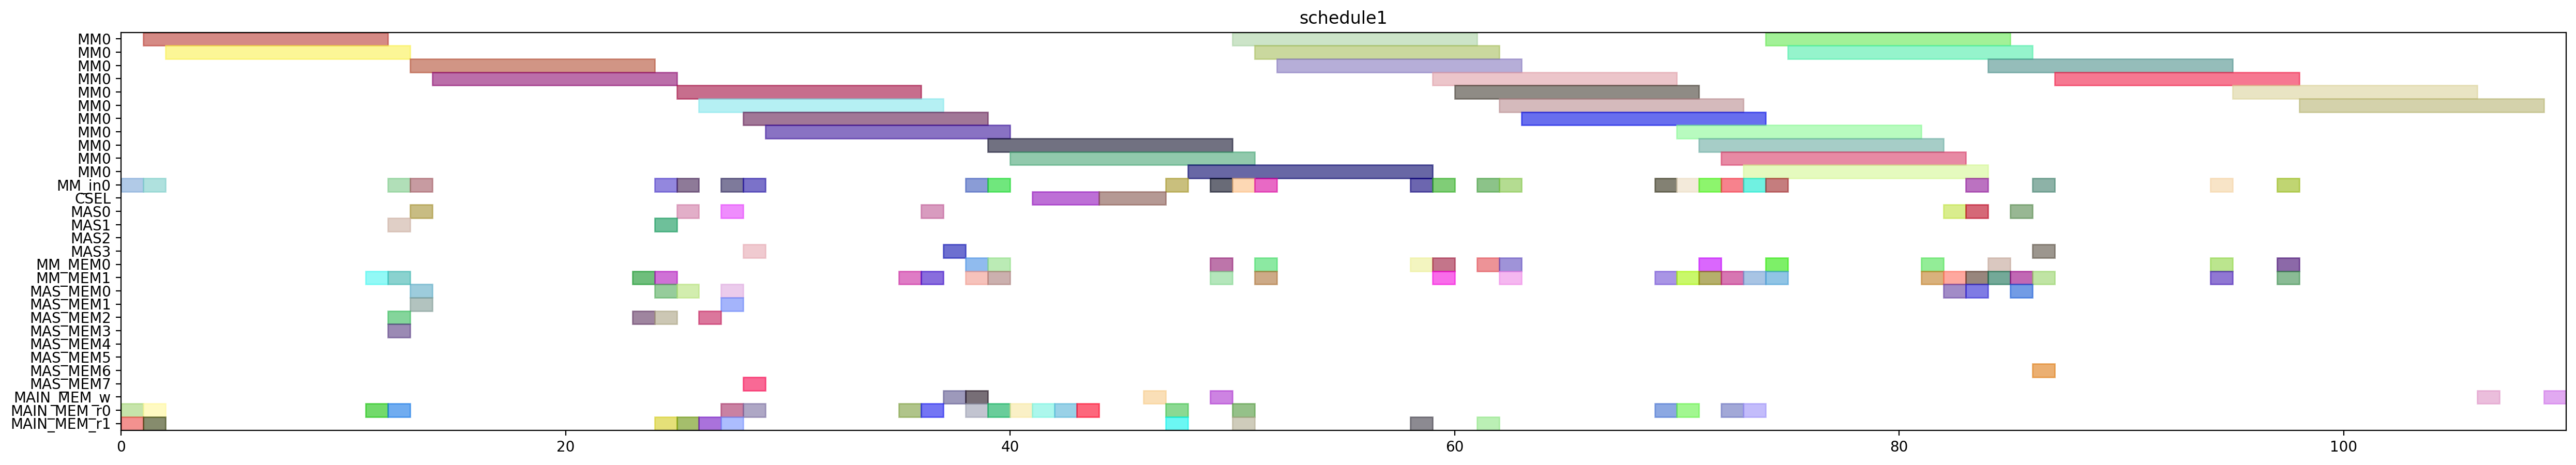

Generate this figure with Python:
from pyschedule import Scenario, solvers, plotters, alt


def solve():
	horizon = 194
	S = Scenario("schedule1", horizon=horizon)

	# resource
	MM = S.Resources('MM', num=1, size=11)
	MM_in = S.Resources('MM_in', num=1)
	CSEL = S.Resource('CSEL')
	MAS = S.Resources('MAS', num=4, size=1, periods=range(1, horizon))
	MM_MEM = S.Resources('MM_MEM', num=2)
	MAS_MEM = S.Resources('MAS_MEM', num=8)
	MAIN_MEM_w = S.Resource('MAIN_MEM_w', size=1)
	MAIN_MEM_r = S.Resources('MAIN_MEM_r', num=2)

	# result of previous scheduling
	t21_in = S.Task('t21_in', length=1, delay_cost=1)
	S += t21_in >= 0
	t21_in += MM_in[0]

	t21_mem0 = S.Task('t21_mem0', length=1, delay_cost=1)
	S += t21_mem0 >= 0
	t21_mem0 += MAIN_MEM_r[0]

	t21_mem1 = S.Task('t21_mem1', length=1, delay_cost=1)
	S += t21_mem1 >= 0
	t21_mem1 += MAIN_MEM_r[1]

	t20_in = S.Task('t20_in', length=1, delay_cost=1)
	S += t20_in >= 1
	t20_in += MM_in[0]

	t20_mem0 = S.Task('t20_mem0', length=1, delay_cost=1)
	S += t20_mem0 >= 1
	t20_mem0 += MAIN_MEM_r[0]

	t20_mem1 = S.Task('t20_mem1', length=1, delay_cost=1)
	S += t20_mem1 >= 1
	t20_mem1 += MAIN_MEM_r[1]

	t21 = S.Task('t21', length=11, delay_cost=1)
	S += t21 >= 1
	t21 += MM[0]

	t20 = S.Task('t20', length=11, delay_cost=1)
	S += t20 >= 2
	t20 += MM[0]

	xit21_mem0 = S.Task('xit21_mem0', length=1, delay_cost=1)
	S += xit21_mem0 >= 11
	xit21_mem0 += MAIN_MEM_r[0]

	xit21_mem1 = S.Task('xit21_mem1', length=1, delay_cost=1)
	S += xit21_mem1 >= 11
	xit21_mem1 += MM_MEM[1]

	xi2t41_in = S.Task('xi2t41_in', length=1, delay_cost=1)
	S += xi2t41_in >= 12
	xi2t41_in += MM_in[0]

	xi2t41_mem0 = S.Task('xi2t41_mem0', length=1, delay_cost=1)
	S += xi2t41_mem0 >= 12
	xi2t41_mem0 += MAS_MEM[2]

	xi2t41_mem1 = S.Task('xi2t41_mem1', length=1, delay_cost=1)
	S += xi2t41_mem1 >= 12
	xi2t41_mem1 += MAS_MEM[3]

	xit20_mem0 = S.Task('xit20_mem0', length=1, delay_cost=1)
	S += xit20_mem0 >= 12
	xit20_mem0 += MAIN_MEM_r[0]

	xit20_mem1 = S.Task('xit20_mem1', length=1, delay_cost=1)
	S += xit20_mem1 >= 12
	xit20_mem1 += MM_MEM[1]

	xit21 = S.Task('xit21', length=1, delay_cost=1)
	S += xit21 >= 12
	xit21 += MAS[1]

	xi2t40_in = S.Task('xi2t40_in', length=1, delay_cost=1)
	S += xi2t40_in >= 13
	xi2t40_in += MM_in[0]

	xi2t40_mem0 = S.Task('xi2t40_mem0', length=1, delay_cost=1)
	S += xi2t40_mem0 >= 13
	xi2t40_mem0 += MAS_MEM[0]

	xi2t40_mem1 = S.Task('xi2t40_mem1', length=1, delay_cost=1)
	S += xi2t40_mem1 >= 13
	xi2t40_mem1 += MAS_MEM[1]

	xi2t41 = S.Task('xi2t41', length=11, delay_cost=1)
	S += xi2t41 >= 13
	xi2t41 += MM[0]

	xit20 = S.Task('xit20', length=1, delay_cost=1)
	S += xit20 >= 13
	xit20 += MAS[0]

	xi2t40 = S.Task('xi2t40', length=11, delay_cost=1)
	S += xi2t40 >= 14
	xi2t40 += MM[0]

	D_a_1_mem0 = S.Task('D_a_1_mem0', length=1, delay_cost=1)
	S += D_a_1_mem0 >= 23
	D_a_1_mem0 += MAS_MEM[2]

	D_a_1_mem1 = S.Task('D_a_1_mem1', length=1, delay_cost=1)
	S += D_a_1_mem1 >= 23
	D_a_1_mem1 += MM_MEM[1]

	D_a_0_mem0 = S.Task('D_a_0_mem0', length=1, delay_cost=1)
	S += D_a_0_mem0 >= 24
	D_a_0_mem0 += MAS_MEM[0]

	D_a_0_mem1 = S.Task('D_a_0_mem1', length=1, delay_cost=1)
	S += D_a_0_mem1 >= 24
	D_a_0_mem1 += MM_MEM[1]

	D_a_1 = S.Task('D_a_1', length=1, delay_cost=1)
	S += D_a_1 >= 24
	D_a_1 += MAS[1]

	negD1_in = S.Task('negD1_in', length=1, delay_cost=1)
	S += negD1_in >= 24
	negD1_in += MM_in[0]

	negD1_mem0 = S.Task('negD1_mem0', length=1, delay_cost=1)
	S += negD1_mem0 >= 24
	negD1_mem0 += MAS_MEM[2]

	negD1_mem1 = S.Task('negD1_mem1', length=1, delay_cost=1)
	S += negD1_mem1 >= 24
	negD1_mem1 += MAIN_MEM_r[1]

	D_a_0 = S.Task('D_a_0', length=1, delay_cost=1)
	S += D_a_0 >= 25
	D_a_0 += MAS[0]

	negD0_in = S.Task('negD0_in', length=1, delay_cost=1)
	S += negD0_in >= 25
	negD0_in += MM_in[0]

	negD0_mem0 = S.Task('negD0_mem0', length=1, delay_cost=1)
	S += negD0_mem0 >= 25
	negD0_mem0 += MAS_MEM[0]

	negD0_mem1 = S.Task('negD0_mem1', length=1, delay_cost=1)
	S += negD0_mem1 >= 25
	negD0_mem1 += MAIN_MEM_r[1]

	negD1 = S.Task('negD1', length=11, delay_cost=1)
	S += negD1 >= 25
	negD1 += MM[0]

	N_b1_mem0 = S.Task('N_b1_mem0', length=1, delay_cost=1)
	S += N_b1_mem0 >= 26
	N_b1_mem0 += MAS_MEM[2]

	N_b1_mem1 = S.Task('N_b1_mem1', length=1, delay_cost=1)
	S += N_b1_mem1 >= 26
	N_b1_mem1 += MAIN_MEM_r[1]

	negD0 = S.Task('negD0', length=11, delay_cost=1)
	S += negD0 >= 26
	negD0 += MM[0]

	N1_in = S.Task('N1_in', length=1, delay_cost=1)
	S += N1_in >= 27
	N1_in += MM_in[0]

	N1_mem0 = S.Task('N1_mem0', length=1, delay_cost=1)
	S += N1_mem0 >= 27
	N1_mem0 += MAIN_MEM_r[0]

	N1_mem1 = S.Task('N1_mem1', length=1, delay_cost=1)
	S += N1_mem1 >= 27
	N1_mem1 += MAS_MEM[1]

	N_b0_mem0 = S.Task('N_b0_mem0', length=1, delay_cost=1)
	S += N_b0_mem0 >= 27
	N_b0_mem0 += MAS_MEM[0]

	N_b0_mem1 = S.Task('N_b0_mem1', length=1, delay_cost=1)
	S += N_b0_mem1 >= 27
	N_b0_mem1 += MAIN_MEM_r[1]

	N_b1 = S.Task('N_b1', length=1, delay_cost=1)
	S += N_b1 >= 27
	N_b1 += MAS[0]

	N0_in = S.Task('N0_in', length=1, delay_cost=1)
	S += N0_in >= 28
	N0_in += MM_in[0]

	N0_mem0 = S.Task('N0_mem0', length=1, delay_cost=1)
	S += N0_mem0 >= 28
	N0_mem0 += MAIN_MEM_r[0]

	N0_mem1 = S.Task('N0_mem1', length=1, delay_cost=1)
	S += N0_mem1 >= 28
	N0_mem1 += MAS_MEM[7]

	N1 = S.Task('N1', length=11, delay_cost=1)
	S += N1 >= 28
	N1 += MM[0]

	N_b0 = S.Task('N_b0', length=1, delay_cost=1)
	S += N_b0 >= 28
	N_b0 += MAS[3]

	N0 = S.Task('N0', length=11, delay_cost=1)
	S += N0 >= 29
	N0 += MM[0]

	D1_mem0 = S.Task('D1_mem0', length=1, delay_cost=1)
	S += D1_mem0 >= 35
	D1_mem0 += MAIN_MEM_r[0]

	D1_mem1 = S.Task('D1_mem1', length=1, delay_cost=1)
	S += D1_mem1 >= 35
	D1_mem1 += MM_MEM[1]

	D0_mem0 = S.Task('D0_mem0', length=1, delay_cost=1)
	S += D0_mem0 >= 36
	D0_mem0 += MAIN_MEM_r[0]

	D0_mem1 = S.Task('D0_mem1', length=1, delay_cost=1)
	S += D0_mem1 >= 36
	D0_mem1 += MM_MEM[1]

	D1 = S.Task('D1', length=1, delay_cost=1)
	S += D1 >= 36
	D1 += MAS[0]

	D0 = S.Task('D0', length=1, delay_cost=1)
	S += D0 >= 37
	D0 += MAS[3]

	D1_w = S.Task('D1_w', length=1, delay_cost=1)
	S += D1_w >= 37
	D1_w += MAIN_MEM_w

	D0_w = S.Task('D0_w', length=1, delay_cost=1)
	S += D0_w >= 38
	D0_w += MAIN_MEM_w

	N21_in = S.Task('N21_in', length=1, delay_cost=1)
	S += N21_in >= 38
	N21_in += MM_in[0]

	N21_mem0 = S.Task('N21_mem0', length=1, delay_cost=1)
	S += N21_mem0 >= 38
	N21_mem0 += MM_MEM[0]

	N21_mem1 = S.Task('N21_mem1', length=1, delay_cost=1)
	S += N21_mem1 >= 38
	N21_mem1 += MM_MEM[1]

	Z1_mem0 = S.Task('Z1_mem0', length=1, delay_cost=1)
	S += Z1_mem0 >= 38
	Z1_mem0 += MAIN_MEM_r[0]

	N20_in = S.Task('N20_in', length=1, delay_cost=1)
	S += N20_in >= 39
	N20_in += MM_in[0]

	N20_mem0 = S.Task('N20_mem0', length=1, delay_cost=1)
	S += N20_mem0 >= 39
	N20_mem0 += MM_MEM[0]

	N20_mem1 = S.Task('N20_mem1', length=1, delay_cost=1)
	S += N20_mem1 >= 39
	N20_mem1 += MM_MEM[1]

	N21 = S.Task('N21', length=11, delay_cost=1)
	S += N21 >= 39
	N21 += MM[0]

	Z1_mem1 = S.Task('Z1_mem1', length=1, delay_cost=1)
	S += Z1_mem1 >= 39
	Z1_mem1 += MAIN_MEM_r[0]

	N20 = S.Task('N20', length=11, delay_cost=1)
	S += N20 >= 40
	N20 += MM[0]

	Z1_mem2 = S.Task('Z1_mem2', length=1, delay_cost=1)
	S += Z1_mem2 >= 40
	Z1_mem2 += MAIN_MEM_r[0]

	Z0_mem0 = S.Task('Z0_mem0', length=1, delay_cost=1)
	S += Z0_mem0 >= 41
	Z0_mem0 += MAIN_MEM_r[0]

	Z1 = S.Task('Z1', length=3, delay_cost=1)
	S += Z1 >= 41
	Z1 += CSEL

	Z0_mem1 = S.Task('Z0_mem1', length=1, delay_cost=1)
	S += Z0_mem1 >= 42
	Z0_mem1 += MAIN_MEM_r[0]

	Z0_mem2 = S.Task('Z0_mem2', length=1, delay_cost=1)
	S += Z0_mem2 >= 43
	Z0_mem2 += MAIN_MEM_r[0]

	Z0 = S.Task('Z0', length=3, delay_cost=1)
	S += Z0 >= 44
	Z0 += CSEL

	Z1_w = S.Task('Z1_w', length=1, delay_cost=1)
	S += Z1_w >= 46
	Z1_w += MAIN_MEM_w

	D21_in = S.Task('D21_in', length=1, delay_cost=1)
	S += D21_in >= 47
	D21_in += MM_in[0]

	D21_mem0 = S.Task('D21_mem0', length=1, delay_cost=1)
	S += D21_mem0 >= 47
	D21_mem0 += MAIN_MEM_r[0]

	D21_mem1 = S.Task('D21_mem1', length=1, delay_cost=1)
	S += D21_mem1 >= 47
	D21_mem1 += MAIN_MEM_r[1]

	D21 = S.Task('D21', length=11, delay_cost=1)
	S += D21 >= 48
	D21 += MM[0]

	N31_in = S.Task('N31_in', length=1, delay_cost=1)
	S += N31_in >= 49
	N31_in += MM_in[0]

	N31_mem0 = S.Task('N31_mem0', length=1, delay_cost=1)
	S += N31_mem0 >= 49
	N31_mem0 += MM_MEM[0]

	N31_mem1 = S.Task('N31_mem1', length=1, delay_cost=1)
	S += N31_mem1 >= 49
	N31_mem1 += MM_MEM[1]

	Z0_w = S.Task('Z0_w', length=1, delay_cost=1)
	S += Z0_w >= 49
	Z0_w += MAIN_MEM_w

	D20_in = S.Task('D20_in', length=1, delay_cost=1)
	S += D20_in >= 50
	D20_in += MM_in[0]

	D20_mem0 = S.Task('D20_mem0', length=1, delay_cost=1)
	S += D20_mem0 >= 50
	D20_mem0 += MAIN_MEM_r[0]

	D20_mem1 = S.Task('D20_mem1', length=1, delay_cost=1)
	S += D20_mem1 >= 50
	D20_mem1 += MAIN_MEM_r[1]

	N31 = S.Task('N31', length=11, delay_cost=1)
	S += N31 >= 50
	N31 += MM[0]

	D20 = S.Task('D20', length=11, delay_cost=1)
	S += D20 >= 51
	D20 += MM[0]

	N30_in = S.Task('N30_in', length=1, delay_cost=1)
	S += N30_in >= 51
	N30_in += MM_in[0]

	N30_mem0 = S.Task('N30_mem0', length=1, delay_cost=1)
	S += N30_mem0 >= 51
	N30_mem0 += MM_MEM[0]

	N30_mem1 = S.Task('N30_mem1', length=1, delay_cost=1)
	S += N30_mem1 >= 51
	N30_mem1 += MM_MEM[1]

	N30 = S.Task('N30', length=11, delay_cost=1)
	S += N30 >= 52
	N30 += MM[0]

	V1_in = S.Task('V1_in', length=1, delay_cost=1)
	S += V1_in >= 58
	V1_in += MM_in[0]

	V1_mem0 = S.Task('V1_mem0', length=1, delay_cost=1)
	S += V1_mem0 >= 58
	V1_mem0 += MM_MEM[0]

	V1_mem1 = S.Task('V1_mem1', length=1, delay_cost=1)
	S += V1_mem1 >= 58
	V1_mem1 += MAIN_MEM_r[1]

	ND21_in = S.Task('ND21_in', length=1, delay_cost=1)
	S += ND21_in >= 59
	ND21_in += MM_in[0]

	ND21_mem0 = S.Task('ND21_mem0', length=1, delay_cost=1)
	S += ND21_mem0 >= 59
	ND21_mem0 += MM_MEM[0]

	ND21_mem1 = S.Task('ND21_mem1', length=1, delay_cost=1)
	S += ND21_mem1 >= 59
	ND21_mem1 += MM_MEM[1]

	V1 = S.Task('V1', length=11, delay_cost=1)
	S += V1 >= 59
	V1 += MM[0]

	ND21 = S.Task('ND21', length=11, delay_cost=1)
	S += ND21 >= 60
	ND21 += MM[0]

	V0_in = S.Task('V0_in', length=1, delay_cost=1)
	S += V0_in >= 61
	V0_in += MM_in[0]

	V0_mem0 = S.Task('V0_mem0', length=1, delay_cost=1)
	S += V0_mem0 >= 61
	V0_mem0 += MM_MEM[0]

	V0_mem1 = S.Task('V0_mem1', length=1, delay_cost=1)
	S += V0_mem1 >= 61
	V0_mem1 += MAIN_MEM_r[1]

	ND20_in = S.Task('ND20_in', length=1, delay_cost=1)
	S += ND20_in >= 62
	ND20_in += MM_in[0]

	ND20_mem0 = S.Task('ND20_mem0', length=1, delay_cost=1)
	S += ND20_mem0 >= 62
	ND20_mem0 += MM_MEM[0]

	ND20_mem1 = S.Task('ND20_mem1', length=1, delay_cost=1)
	S += ND20_mem1 >= 62
	ND20_mem1 += MM_MEM[1]

	V0 = S.Task('V0', length=11, delay_cost=1)
	S += V0 >= 62
	V0 += MM[0]

	ND20 = S.Task('ND20', length=11, delay_cost=1)
	S += ND20 >= 63
	ND20 += MM[0]


	# new tasks
	aND20 = S.Task('aND20', length=11, delay_cost=1)
	aND20 += alt(MM)
	aND20_in = S.Task('aND20_in', length=1, delay_cost=1)
	aND20_in += alt(MM_in)
	S += aND20_in*MM_in[0]<=aND20*MM[0]
	aND20_mem0 = S.Task('aND20_mem0', length=1, delay_cost=1)
	aND20_mem0 += MAIN_MEM_r[0]
	S += aND20_mem0 <= aND20

	aND20_mem1 = S.Task('aND20_mem1', length=1, delay_cost=1)
	aND20_mem1 += MM_MEM[1]
	S += 73 < aND20_mem1
	S += aND20_mem1 <= aND20

	aND21 = S.Task('aND21', length=11, delay_cost=1)
	aND21 += alt(MM)
	aND21_in = S.Task('aND21_in', length=1, delay_cost=1)
	aND21_in += alt(MM_in)
	S += aND21_in*MM_in[0]<=aND21*MM[0]
	aND21_mem0 = S.Task('aND21_mem0', length=1, delay_cost=1)
	aND21_mem0 += MAIN_MEM_r[0]
	S += aND21_mem0 <= aND21

	aND21_mem1 = S.Task('aND21_mem1', length=1, delay_cost=1)
	aND21_mem1 += MM_MEM[1]
	S += 70 < aND21_mem1
	S += aND21_mem1 <= aND21

	bD30 = S.Task('bD30', length=11, delay_cost=1)
	bD30 += alt(MM)
	bD30_in = S.Task('bD30_in', length=1, delay_cost=1)
	bD30_in += alt(MM_in)
	S += bD30_in*MM_in[0]<=bD30*MM[0]
	bD30_mem0 = S.Task('bD30_mem0', length=1, delay_cost=1)
	bD30_mem0 += MAIN_MEM_r[0]
	S += bD30_mem0 <= bD30

	bD30_mem1 = S.Task('bD30_mem1', length=1, delay_cost=1)
	bD30_mem1 += MM_MEM[1]
	S += 72 < bD30_mem1
	S += bD30_mem1 <= bD30

	bD31 = S.Task('bD31', length=11, delay_cost=1)
	bD31 += alt(MM)
	bD31_in = S.Task('bD31_in', length=1, delay_cost=1)
	bD31_in += alt(MM_in)
	S += bD31_in*MM_in[0]<=bD31*MM[0]
	bD31_mem0 = S.Task('bD31_mem0', length=1, delay_cost=1)
	bD31_mem0 += MAIN_MEM_r[0]
	S += bD31_mem0 <= bD31

	bD31_mem1 = S.Task('bD31_mem1', length=1, delay_cost=1)
	bD31_mem1 += MM_MEM[1]
	S += 69 < bD31_mem1
	S += bD31_mem1 <= bD31

	V20 = S.Task('V20', length=11, delay_cost=1)
	V20 += alt(MM)
	V20_in = S.Task('V20_in', length=1, delay_cost=1)
	V20_in += alt(MM_in)
	S += V20_in*MM_in[0]<=V20*MM[0]
	V20_mem0 = S.Task('V20_mem0', length=1, delay_cost=1)
	V20_mem0 += MM_MEM[0]
	S += 72 < V20_mem0
	S += V20_mem0 <= V20

	V20_mem1 = S.Task('V20_mem1', length=1, delay_cost=1)
	V20_mem1 += MM_MEM[1]
	S += 72 < V20_mem1
	S += V20_mem1 <= V20

	V21 = S.Task('V21', length=11, delay_cost=1)
	V21 += alt(MM)
	V21_in = S.Task('V21_in', length=1, delay_cost=1)
	V21_in += alt(MM_in)
	S += V21_in*MM_in[0]<=V21*MM[0]
	V21_mem0 = S.Task('V21_mem0', length=1, delay_cost=1)
	V21_mem0 += MM_MEM[0]
	S += 69 < V21_mem0
	S += V21_mem0 <= V21

	V21_mem1 = S.Task('V21_mem1', length=1, delay_cost=1)
	V21_mem1 += MM_MEM[1]
	S += 69 < V21_mem1
	S += V21_mem1 <= V21

	U_0 = S.Task('U_0', length=1, delay_cost=1)
	U_0 += alt(MAS)
	U_0_mem0 = S.Task('U_0_mem0', length=1, delay_cost=1)
	U_0_mem0 += MM_MEM[0]
	S += 62 < U_0_mem0
	S += U_0_mem0 <= U_0

	U_0_mem1 = S.Task('U_0_mem1', length=1, delay_cost=1)
	U_0_mem1 += alt(MM_MEM)
	S += (aND20*MM[0])-1 < U_0_mem1*MM_MEM[1]
	S += U_0_mem1 <= U_0

	U_1 = S.Task('U_1', length=1, delay_cost=1)
	U_1 += alt(MAS)
	U_1_mem0 = S.Task('U_1_mem0', length=1, delay_cost=1)
	U_1_mem0 += MM_MEM[0]
	S += 60 < U_1_mem0
	S += U_1_mem0 <= U_1

	U_1_mem1 = S.Task('U_1_mem1', length=1, delay_cost=1)
	U_1_mem1 += alt(MM_MEM)
	S += (aND21*MM[0])-1 < U_1_mem1*MM_MEM[1]
	S += U_1_mem1 <= U_1

	U0 = S.Task('U0', length=1, delay_cost=1)
	U0 += alt(MAS)
	U0_mem0 = S.Task('U0_mem0', length=1, delay_cost=1)
	U0_mem0 += alt(MAS_MEM)
	S += (U_0*MAS[0])-1 < U0_mem0*MAS_MEM[0]
	S += (U_0*MAS[1])-1 < U0_mem0*MAS_MEM[2]
	S += (U_0*MAS[2])-1 < U0_mem0*MAS_MEM[4]
	S += (U_0*MAS[3])-1 < U0_mem0*MAS_MEM[6]
	S += U0_mem0 <= U0

	U0_mem1 = S.Task('U0_mem1', length=1, delay_cost=1)
	U0_mem1 += alt(MM_MEM)
	S += (bD30*MM[0])-1 < U0_mem1*MM_MEM[1]
	S += U0_mem1 <= U0

	U1 = S.Task('U1', length=1, delay_cost=1)
	U1 += alt(MAS)
	U1_mem0 = S.Task('U1_mem0', length=1, delay_cost=1)
	U1_mem0 += alt(MAS_MEM)
	S += (U_1*MAS[0])-1 < U1_mem0*MAS_MEM[0]
	S += (U_1*MAS[1])-1 < U1_mem0*MAS_MEM[2]
	S += (U_1*MAS[2])-1 < U1_mem0*MAS_MEM[4]
	S += (U_1*MAS[3])-1 < U1_mem0*MAS_MEM[6]
	S += U1_mem0 <= U1

	U1_mem1 = S.Task('U1_mem1', length=1, delay_cost=1)
	U1_mem1 += alt(MM_MEM)
	S += (bD31*MM[0])-1 < U1_mem1*MM_MEM[1]
	S += U1_mem1 <= U1

	UV0 = S.Task('UV0', length=11, delay_cost=1)
	UV0 += alt(MM)
	UV0_in = S.Task('UV0_in', length=1, delay_cost=1)
	UV0_in += alt(MM_in)
	S += UV0_in*MM_in[0]<=UV0*MM[0]
	UV0_mem0 = S.Task('UV0_mem0', length=1, delay_cost=1)
	UV0_mem0 += alt(MAS_MEM)
	S += (U0*MAS[0])-1 < UV0_mem0*MAS_MEM[0]
	S += (U0*MAS[1])-1 < UV0_mem0*MAS_MEM[2]
	S += (U0*MAS[2])-1 < UV0_mem0*MAS_MEM[4]
	S += (U0*MAS[3])-1 < UV0_mem0*MAS_MEM[6]
	S += UV0_mem0 <= UV0

	UV0_mem1 = S.Task('UV0_mem1', length=1, delay_cost=1)
	UV0_mem1 += MM_MEM[1]
	S += 72 < UV0_mem1
	S += UV0_mem1 <= UV0

	UV1 = S.Task('UV1', length=11, delay_cost=1)
	UV1 += alt(MM)
	UV1_in = S.Task('UV1_in', length=1, delay_cost=1)
	UV1_in += alt(MM_in)
	S += UV1_in*MM_in[0]<=UV1*MM[0]
	UV1_mem0 = S.Task('UV1_mem0', length=1, delay_cost=1)
	UV1_mem0 += alt(MAS_MEM)
	S += (U1*MAS[0])-1 < UV1_mem0*MAS_MEM[0]
	S += (U1*MAS[1])-1 < UV1_mem0*MAS_MEM[2]
	S += (U1*MAS[2])-1 < UV1_mem0*MAS_MEM[4]
	S += (U1*MAS[3])-1 < UV1_mem0*MAS_MEM[6]
	S += UV1_mem0 <= UV1

	UV1_mem1 = S.Task('UV1_mem1', length=1, delay_cost=1)
	UV1_mem1 += MM_MEM[1]
	S += 69 < UV1_mem1
	S += UV1_mem1 <= UV1

	UV30 = S.Task('UV30', length=11, delay_cost=1)
	UV30 += alt(MM)
	UV30_in = S.Task('UV30_in', length=1, delay_cost=1)
	UV30_in += alt(MM_in)
	S += UV30_in*MM_in[0]<=UV30*MM[0]
	S += 0<UV30

	UV30_w = S.Task('UV30_w', length=1, delay_cost=1)
	UV30_w += alt(MAIN_MEM_w)
	S += UV30 <= UV30_w

	UV30_mem0 = S.Task('UV30_mem0', length=1, delay_cost=1)
	UV30_mem0 += alt(MM_MEM)
	S += (UV0*MM[0])-1 < UV30_mem0*MM_MEM[0]
	S += UV30_mem0 <= UV30

	UV30_mem1 = S.Task('UV30_mem1', length=1, delay_cost=1)
	UV30_mem1 += alt(MM_MEM)
	S += (V20*MM[0])-1 < UV30_mem1*MM_MEM[1]
	S += UV30_mem1 <= UV30

	UV31 = S.Task('UV31', length=11, delay_cost=1)
	UV31 += alt(MM)
	UV31_in = S.Task('UV31_in', length=1, delay_cost=1)
	UV31_in += alt(MM_in)
	S += UV31_in*MM_in[0]<=UV31*MM[0]
	S += 0<UV31

	UV31_w = S.Task('UV31_w', length=1, delay_cost=1)
	UV31_w += alt(MAIN_MEM_w)
	S += UV31 <= UV31_w

	UV31_mem0 = S.Task('UV31_mem0', length=1, delay_cost=1)
	UV31_mem0 += alt(MM_MEM)
	S += (UV1*MM[0])-1 < UV31_mem0*MM_MEM[0]
	S += UV31_mem0 <= UV31

	UV31_mem1 = S.Task('UV31_mem1', length=1, delay_cost=1)
	UV31_mem1 += alt(MM_MEM)
	S += (V21*MM[0])-1 < UV31_mem1*MM_MEM[1]
	S += UV31_mem1 <= UV31

	solvers.mip.solve(S,msg=1,kind='CPLEX',ratio_gap=1.01)

	solution = [['hoge']*len(S.solution()[1]) for i in range(len(S.solution()))]
	for i in range(len(S.solution())):
		for j in range(len(S.solution()[i])):
			solution[i][j]=str(S.solution()[i][j])
	print(solution)

	cycles = int(solution[-1][3])

	pic_file_name = "/home/mfukuda/ABE/multiRAM_multiMAS_16mux/scheduling_result/stage11MM1_stage1MAS4/2xSSWU_BEFORE_EXP/schedule1.png"
	if(S.solution() != []):
		plotters.matplotlib.plot(S,img_filename=pic_file_name, show_task_labels=False, fig_size=(cycles*0.25+3, 5))

	return solution
